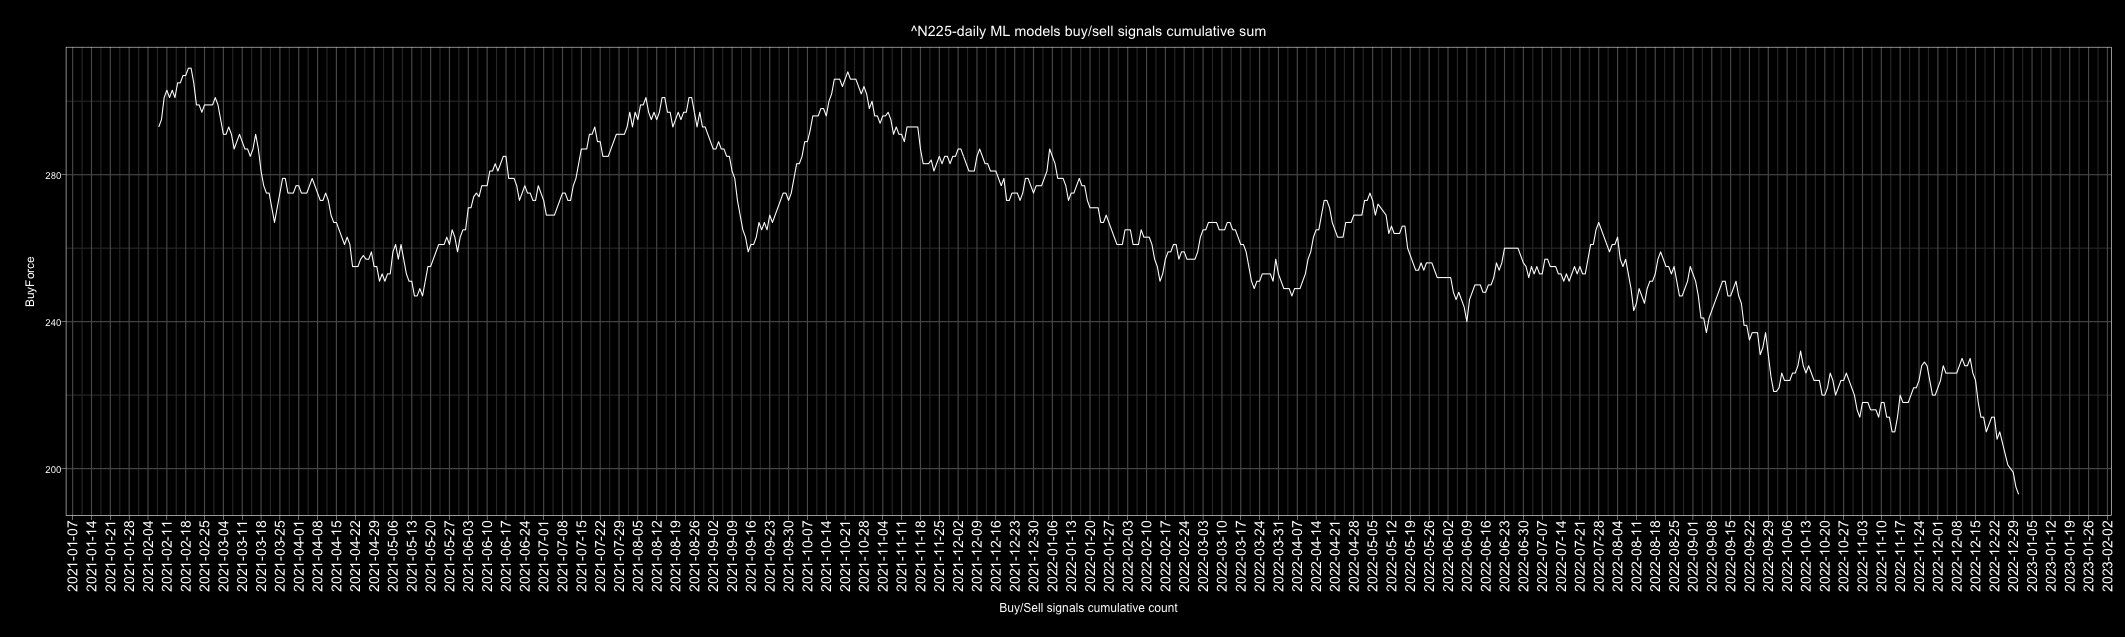

The table this chart was drawn from, first rows:
Date, buy, sell, Action, ActionID
2010-01-01, 5, 1, buy, 1
2010-01-02, 3, 3, buy, 1
2010-01-03, 2, 4, sell, 0
2010-01-04, 6, 0, buy, 1
2010-01-05, 6, 0, buy, 1
2010-01-06, 5, 1, buy, 1
2010-01-07, 1, 5, sell, 0
2010-01-08, 6, 0, buy, 1
2010-01-09, 3, 3, buy, 1
2010-01-10, 4, 2, buy, 1
2010-01-11, 3, 3, buy, 1
2010-01-12, 6, 0, buy, 1
2010-01-13, 5, 1, buy, 1
2010-01-14, 6, 0, buy, 1
2010-01-15, 5, 1, buy, 1
2010-01-16, 3, 3, buy, 1
2010-01-17, 4, 2, buy, 1
2010-01-18, 2, 4, sell, 0
2010-01-19, 2, 4, sell, 0
2010-01-20, 0, 6, sell, 0
2010-01-21, 6, 0, buy, 1
2010-01-22, 1, 5, sell, 0
2010-01-23, 2, 4, sell, 0
2010-01-24, 3, 3, buy, 1
2010-01-25, 6, 0, buy, 1
2010-01-26, 0, 6, sell, 0
2010-01-27, 0, 6, sell, 0
2010-01-28, 6, 0, buy, 1
2010-01-29, 0, 6, sell, 0
2010-01-30, 5, 1, buy, 1
2010-01-31, 3, 3, buy, 1
2010-02-01, 1, 5, sell, 0
2010-02-02, 6, 0, buy, 1
2010-02-03, 0, 6, sell, 0
2010-02-04, 0, 6, sell, 0
2010-02-05, 0, 6, sell, 0
2010-02-06, 4, 2, buy, 1
2010-02-07, 4, 2, buy, 1
2010-02-08, 1, 5, sell, 0
2010-02-09, 6, 0, buy, 1
2010-02-10, 1, 5, sell, 0
2010-02-11, 4, 2, buy, 1
2010-02-12, 1, 5, sell, 0
2010-02-13, 2, 4, sell, 0
2010-02-14, 1, 5, sell, 0
2010-02-15, 0, 6, sell, 0
2010-02-16, 3, 3, buy, 1
2010-02-17, 6, 0, buy, 1
2010-02-18, 2, 4, sell, 0
2010-02-19, 0, 5, sell, 0
2010-02-20, 4, 1, buy, 1
2010-02-21, 4, 1, buy, 1
2010-02-22, 4, 1, buy, 1
2010-02-23, 6, 0, buy, 1
2010-02-24, 0, 6, sell, 0
2010-02-25, 0, 6, sell, 0
2010-02-26, 6, 0, buy, 1
2010-02-27, 3, 3, buy, 1
2010-02-28, 4, 2, buy, 1
2010-03-01, 5, 1, buy, 1
... 4,688 more rows
